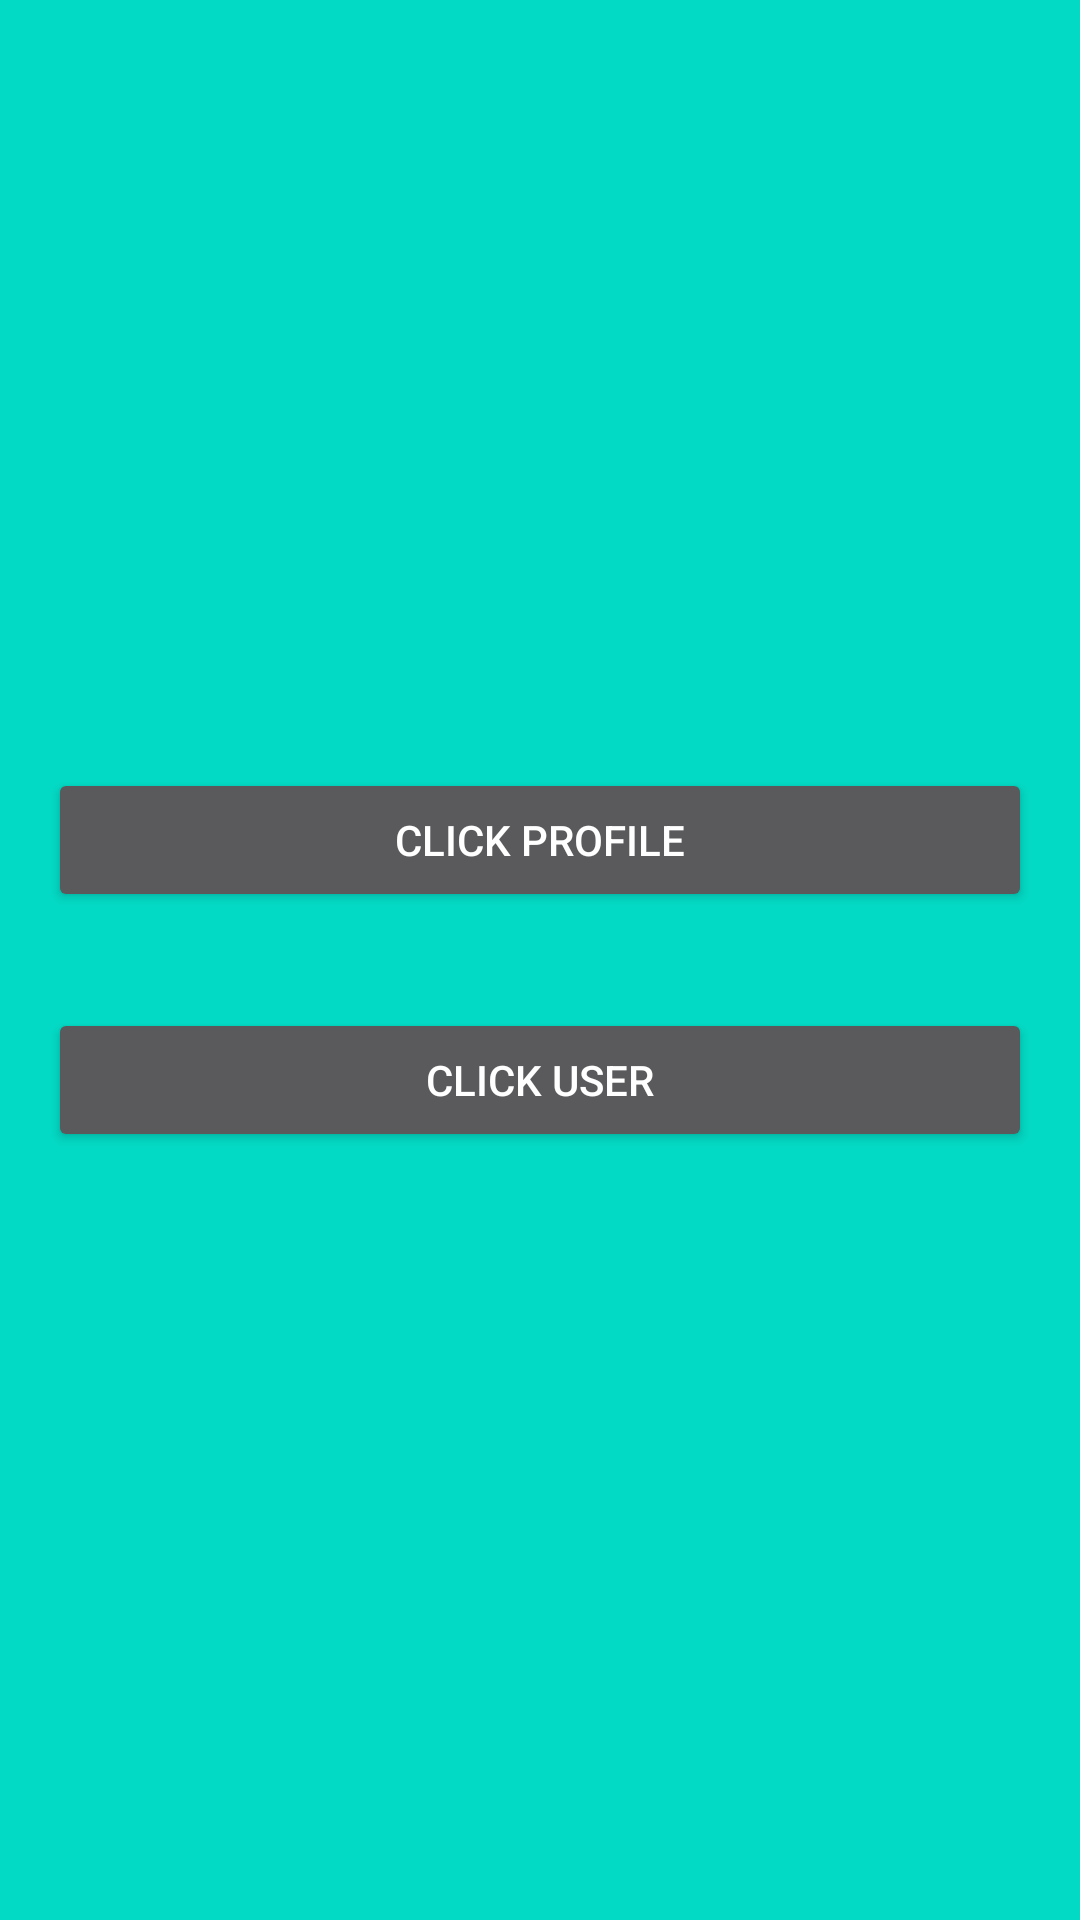

Android layout source for this screen:
<!-- AndroidManifest.xml: application theme Theme.Navigration -->
<!-- res/layout/fragment_home.xml -->
<?xml version="1.0" encoding="utf-8"?>
<LinearLayout xmlns:android="http://schemas.android.com/apk/res/android"
    xmlns:tools="http://schemas.android.com/tools"
    android:layout_width="match_parent"
    android:layout_height="match_parent"
    android:background="@color/teal_200"
    android:gravity="center"
    android:orientation="vertical"
    tools:context=".class17.Fragments.HomeFragment">

    <Button
        android:id="@+id/Profile"
        android:layout_width="match_parent"
        android:layout_height="wrap_content"
        android:layout_margin="16dp"
        android:text="Click Profile" />

    <Button
        android:id="@+id/User"
        android:layout_width="match_parent"
        android:layout_height="wrap_content"
        android:layout_margin="16dp"
        android:text="Click User" />

</LinearLayout>
<!-- resources referenced by this layout -->
<resources>
  <style name="Theme.Navigration" parent="Theme.MaterialComponents.NoActionBar">
          
          <item name="windowNoTitle">true</item>
          <item name="colorPrimary">@color/purple_500</item>
          <item name="colorPrimaryVariant">@color/purple_700</item>
          <item name="colorOnPrimary">@color/white</item>
          
          <item name="colorSecondary">@color/teal_200</item>
          <item name="colorSecondaryVariant">@color/teal_700</item>
          <item name="colorOnSecondary">@color/black</item>
          
          <item name="android:statusBarColor">?attr/colorPrimaryVariant</item>
          
      </style>
  <!-- not gathered from this repository: default colours our renderer supplied (Android Studio template values) -->
  <color name="purple_500">#FF6200EE</color>
  <color name="purple_700">#FF3700B3</color>
  <color name="teal_200">#FF03DAC5</color>
  <color name="teal_700">#FF018786</color>
  <color name="black">#FF000000</color>
  <color name="white">#FFFFFFFF</color>
</resources>
